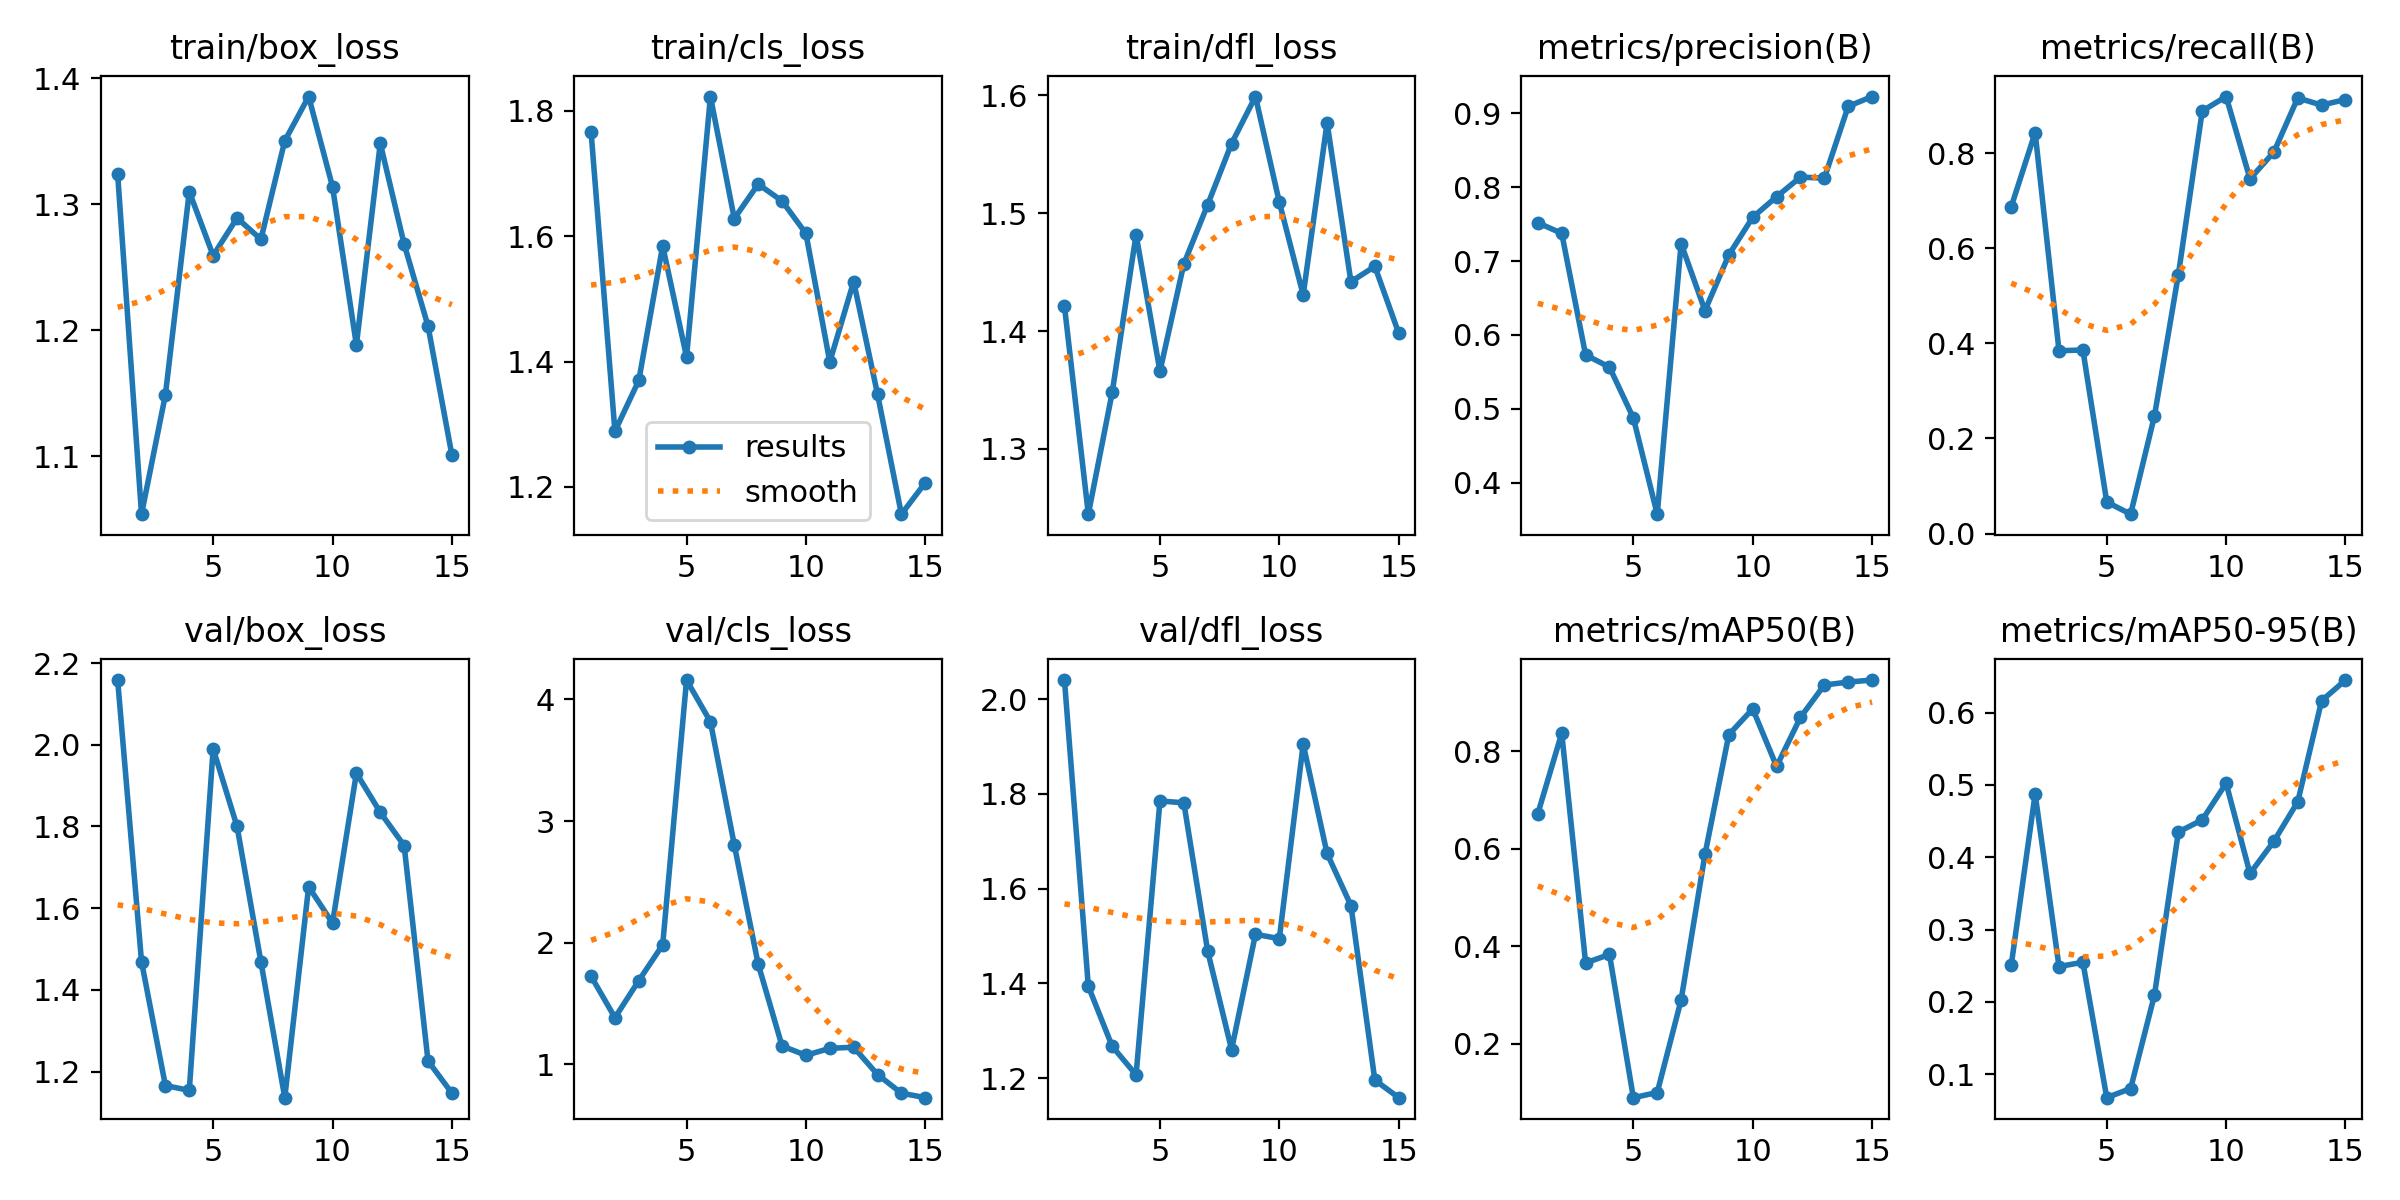

The file beside this chart, header and first rows:
epoch, time, train/box_loss, train/cls_loss, train/dfl_loss, metrics/precision(B), metrics/recall(B), metrics/mAP50(B), metrics/mAP50-95(B), val/box_loss, val/cls_loss, val/dfl_loss, lr/pg0, lr/pg1, lr/pg2
1, 33.42, 1.324, 1.767, 1.421, 0.7519, 0.6874, 0.6724, 0.251, 2.158, 1.726, 2.04, 0.0001715, 0.0001715, 0.0001715
2, 60.84, 1.054, 1.289, 1.245, 0.7376, 0.8432, 0.8375, 0.4874, 1.469, 1.384, 1.394, 0.0003337, 0.0003337, 0.0003337
3, 95.38, 1.149, 1.37, 1.348, 0.5728, 0.3844, 0.3656, 0.2488, 1.166, 1.689, 1.267, 0.0004713, 0.0004713, 0.0004713
4, 130.3, 1.31, 1.585, 1.482, 0.5564, 0.386, 0.383, 0.2547, 1.154, 1.983, 1.207, 0.0005845, 0.0005845, 0.0005845
5, 166, 1.259, 1.407, 1.366, 0.4874, 0.06642, 0.08875, 0.06742, 1.99, 4.158, 1.785, 0.0006731, 0.0006731, 0.0006731
6, 203.8, 1.289, 1.823, 1.457, 0.3571, 0.04073, 0.09937, 0.08011, 1.8, 3.816, 1.781, 0.0007372, 0.0007372, 0.0007372
7, 241.5, 1.272, 1.628, 1.507, 0.7237, 0.2477, 0.2893, 0.2096, 1.469, 2.804, 1.468, 0.0007768, 0.0007768, 0.0007768
8, 275.2, 1.351, 1.683, 1.559, 0.633, 0.5447, 0.5886, 0.435, 1.136, 1.825, 1.261, 0.0007688, 0.0007688, 0.0007688
9, 306.1, 1.386, 1.656, 1.599, 0.7084, 0.8886, 0.8347, 0.4517, 1.652, 1.152, 1.504, 0.0006745, 0.0006745, 0.0006745
10, 335.3, 1.314, 1.604, 1.509, 0.7593, 0.919, 0.8875, 0.5024, 1.564, 1.075, 1.495, 0.0005802, 0.0005802, 0.0005802
11, 365.2, 1.188, 1.4, 1.431, 0.7872, 0.7459, 0.7693, 0.3775, 1.931, 1.133, 1.905, 0.0004859, 0.0004859, 0.0004859
12, 397.4, 1.349, 1.528, 1.577, 0.8138, 0.8022, 0.8702, 0.422, 1.834, 1.142, 1.674, 0.0003915, 0.0003915, 0.0003915
13, 424.9, 1.269, 1.348, 1.442, 0.8123, 0.916, 0.9366, 0.4767, 1.753, 0.9174, 1.564, 0.0002972, 0.0002972, 0.0002972
14, 452.5, 1.204, 1.157, 1.455, 0.9096, 0.901, 0.9426, 0.6165, 1.226, 0.7645, 1.196, 0.0002029, 0.0002029, 0.0002029
15, 481.1, 1.101, 1.207, 1.398, 0.9229, 0.9127, 0.9468, 0.6451, 1.147, 0.7274, 1.159, 0.0001086, 0.0001086, 0.0001086
